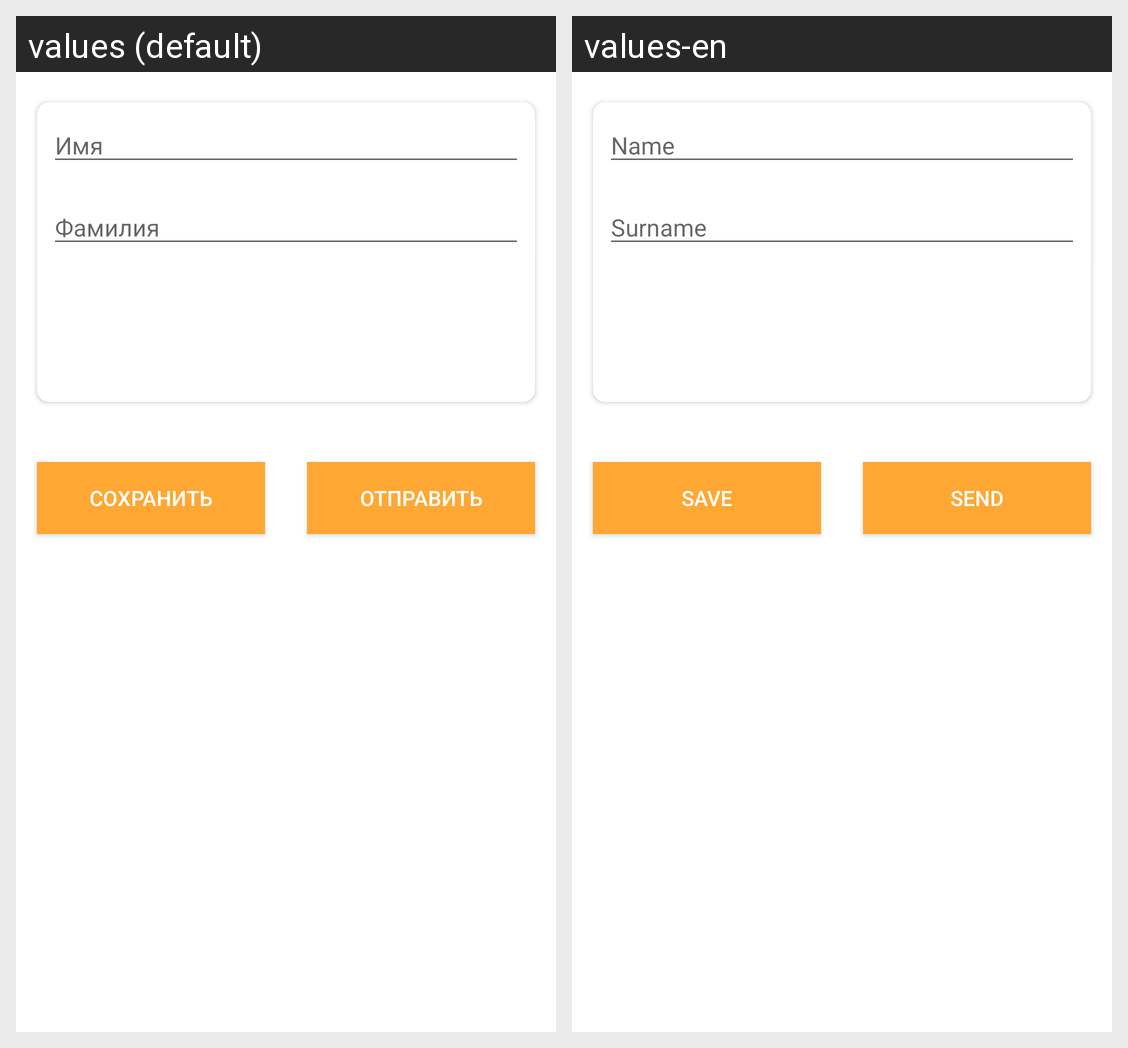

The same Android screen rendered under two of its app's locales, left to right. List the strings drawn on it with the default value and each locale's translation.
Android screen res/layout/activity_main.xml rendered under 2 locales, left to right: values (default), values-en. Device: Nexus 5 (rendered at 1080×1920; each locale shown at half size, 540×960, under a caption strip naming it); theme AppTheme.ActionBar.Transparent.
Strings drawn on this screen, with the default value and each locale's value (text and hints the layout hard-codes, and strings that could not be matched under every locale, appear in the picture but are not listed):

name
  values: Имя
  values-en: Name

surname
  values: Фамилия
  values-en: Surname

save
  values: Сохранить
  values-en: Save

send
  values: Отправить
  values-en: Send
